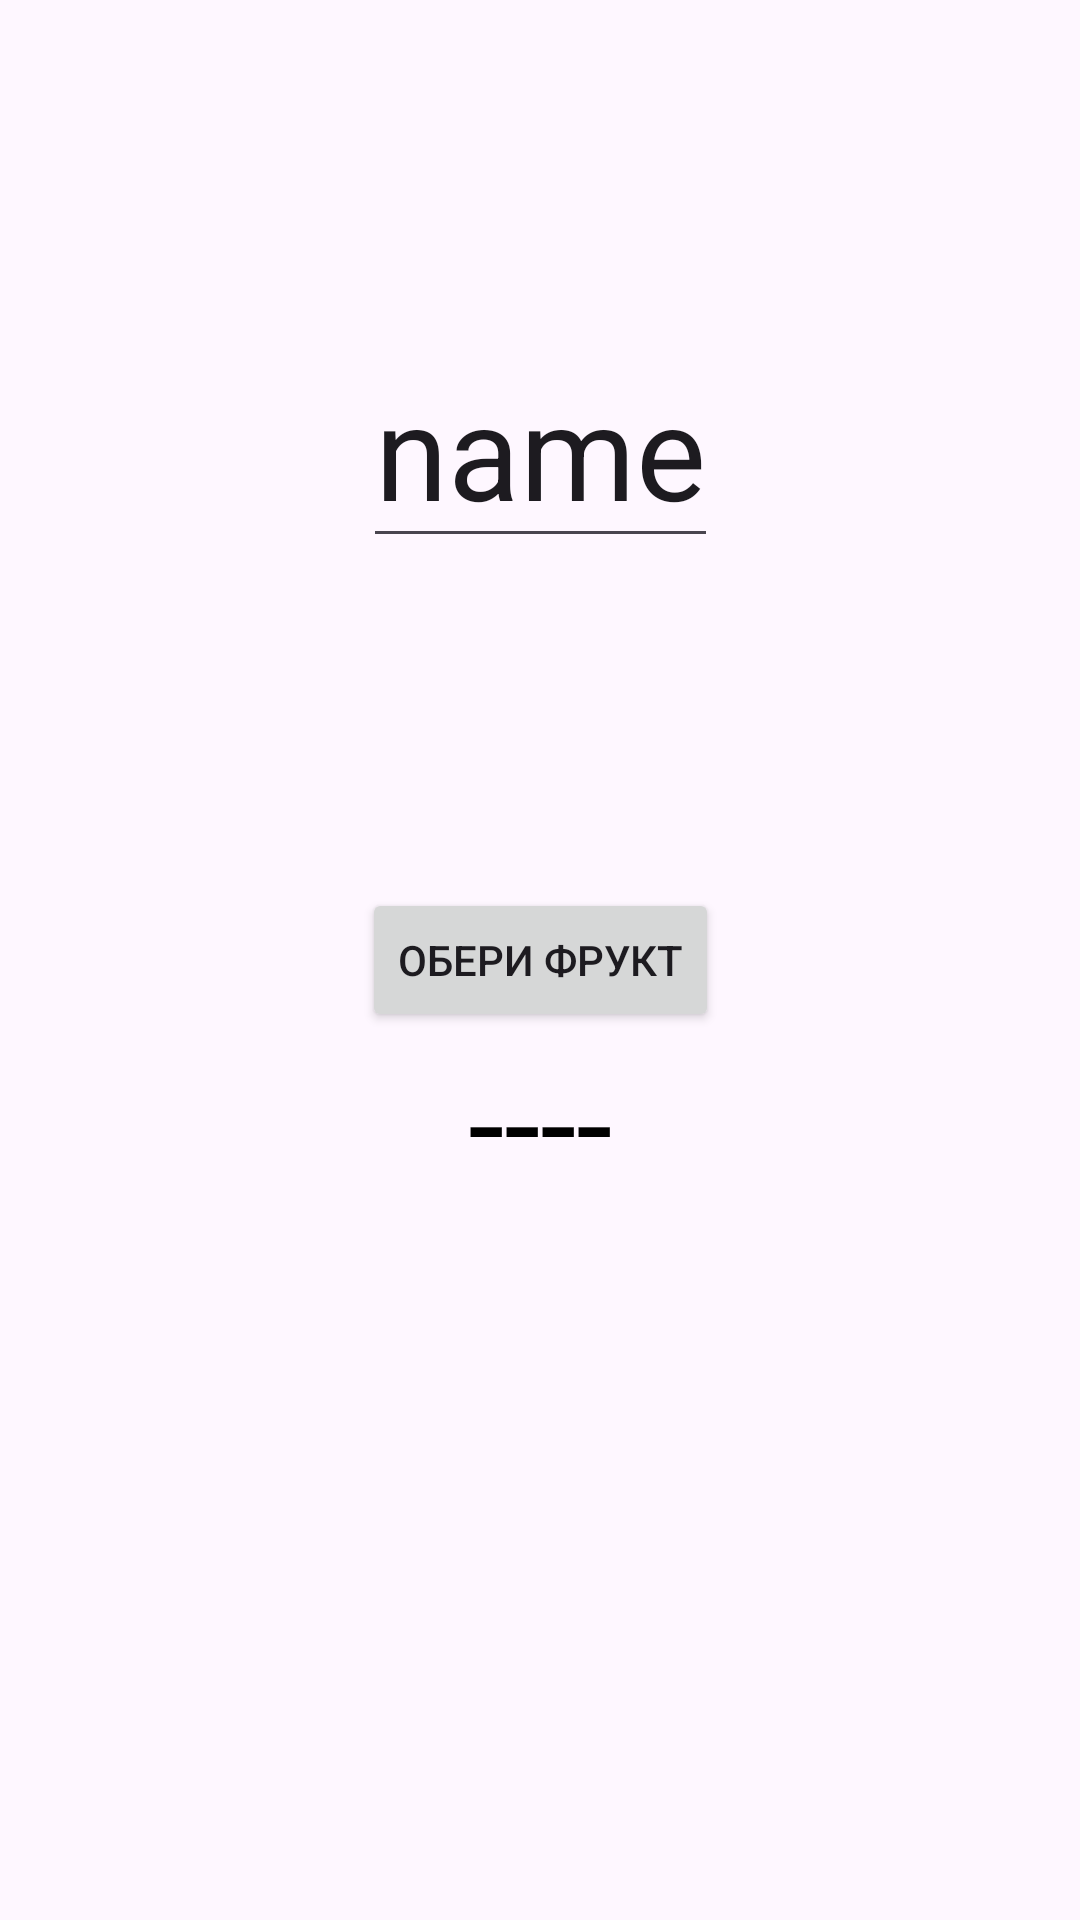

The Android layout XML behind this screen, and the referenced resources:
<!-- AndroidManifest.xml: application theme Theme.ScreenAndNavigation -->
<!-- res/layout/activity_main.xml -->
<?xml version="1.0" encoding="utf-8"?>
<androidx.constraintlayout.widget.ConstraintLayout xmlns:android="http://schemas.android.com/apk/res/android"
    xmlns:app="http://schemas.android.com/apk/res-auto"
    xmlns:tools="http://schemas.android.com/tools"
    android:layout_width="match_parent"
    android:layout_height="match_parent"
    tools:context=".MainActivity">

    <EditText
        app:layout_constraintLeft_toLeftOf="parent"
        app:layout_constraintRight_toRightOf="parent"
        android:id="@+id/input_name"
        android:textSize="44sp"
        android:layout_width="wrap_content"
        android:layout_height="wrap_content"
        android:text="name"
        app:layout_constraintBottom_toTopOf="@+id/my_button"
        app:layout_constraintEnd_toEndOf="parent"
        app:layout_constraintStart_toStartOf="parent"
        app:layout_constraintTop_toTopOf="parent" />
    <Button
        android:layout_width="wrap_content"
        android:layout_height="wrap_content"
        android:id="@+id/my_button"
        android:text="Обери фрукт"
        app:layout_constraintBottom_toBottomOf="parent"
        app:layout_constraintEnd_toEndOf="parent"
        app:layout_constraintStart_toStartOf="parent"
        app:layout_constraintTop_toTopOf="parent"
        />
    <TextView
        app:layout_constraintLeft_toLeftOf="parent"
        app:layout_constraintRight_toRightOf="parent"
        app:layout_constraintTop_toBottomOf="@+id/my_button"
        android:id="@+id/resultTextView"
        android:textColor="#000000"
        android:textSize="44sp"
        android:layout_width="wrap_content"
        android:layout_height="wrap_content"
        android:text="----"/>

</androidx.constraintlayout.widget.ConstraintLayout>
<!-- resources referenced by this layout -->
<resources>
  <style name="Theme.ScreenAndNavigation" parent="Base.Theme.ScreenAndNavigation" />
  <style name="Base.Theme.ScreenAndNavigation" parent="Theme.Material3.DayNight.NoActionBar">
          
          
      </style>
</resources>
